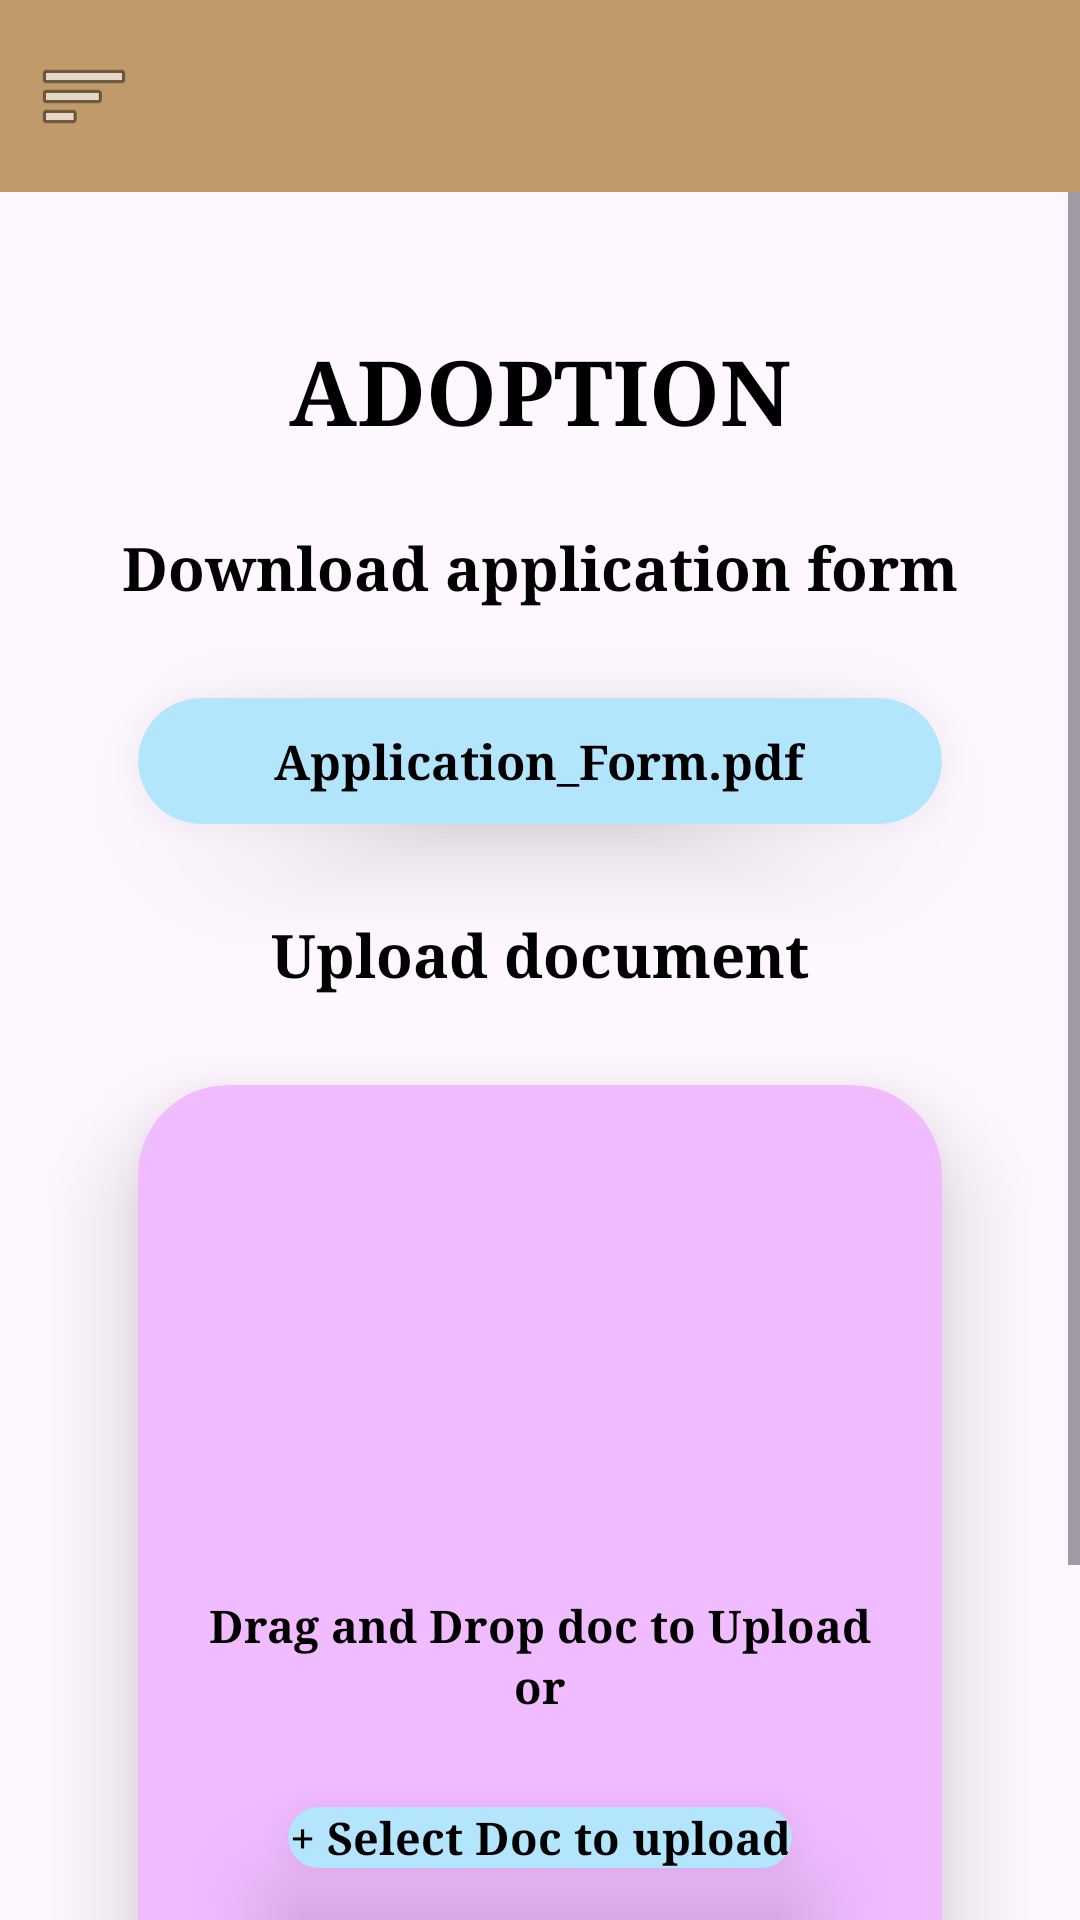

Produce the Android XML layout that renders to this screen, including the resource entries it uses.
<!-- AndroidManifest.xml: application theme Theme.TheDogHouse_Prototype -->
<!-- res/layout/activity_adoption.xml -->
<?xml version="1.0" encoding="utf-8"?>
<androidx.drawerlayout.widget.DrawerLayout
    xmlns:android="http://schemas.android.com/apk/res/android"
    xmlns:app="http://schemas.android.com/apk/res-auto"
    xmlns:tools="http://schemas.android.com/tools"
    android:id="@+id/drawer_layout"
    android:layout_width="match_parent"
    android:layout_height="match_parent"
    tools:context=".AdoptionActivity">

    <LinearLayout
        android:id="@+id/main"
        android:layout_width="match_parent"
        android:layout_height="match_parent"
        android:orientation="vertical">

        <com.google.android.material.appbar.MaterialToolbar
            android:id="@+id/toolbar"
            android:layout_width="match_parent"
            android:layout_height="?attr/actionBarSize"
            android:background="@color/Brown"
            app:titleTextColor="@android:color/white"
            app:navigationIcon="@android:drawable/ic_menu_sort_by_size" />


        <ScrollView
            android:layout_width="match_parent"
            android:layout_height="0dp"
            android:layout_weight="1">

            <LinearLayout
                android:layout_width="match_parent"
                android:layout_height="wrap_content"
                android:orientation="vertical"
                android:padding="16dp">

                <TextView
                    android:id="@+id/heading"
                    android:layout_width="match_parent"
                    android:layout_height="wrap_content"
                    android:text="ADOPTION"
                    android:textAlignment="center"
                    android:typeface="serif"
                    android:textColor="@color/black"
                    android:textSize="30sp"
                    android:textStyle="bold"
                    android:layout_marginTop="30dp"/>

                <TextView
                    android:id="@+id/mission"
                    android:layout_width="match_parent"
                    android:layout_height="wrap_content"
                    android:text="Download application form"
                    android:textAlignment="center"
                    android:typeface="serif"
                    android:textColor="@color/black"
                    android:textSize="20sp"
                    android:textStyle="bold"
                    android:layout_marginTop="25dp"/>

                <androidx.cardview.widget.CardView
                    android:layout_width="match_parent"
                    android:layout_height="wrap_content"
                    android:layout_margin="30dp"
                    app:cardCornerRadius="30dp"
                    app:cardElevation="20dp"
                    android:backgroundTint="@color/ButtonColour"
                    android:padding="20dp">

                    <LinearLayout
                        android:layout_width="match_parent"
                        android:layout_height="wrap_content"
                        android:gravity="center"
                        android:orientation="vertical"
                        android:padding="10dp">

                        <TextView
                            android:id="@+id/application_zip_link"
                            android:layout_width="wrap_content"
                            android:layout_height="wrap_content"
                            android:text="Application_Form.pdf"
                            android:textColor="@android:color/black"
                            android:textSize="16sp"
                            android:textStyle="bold"
                            android:typeface="serif" />
                    </LinearLayout>
                </androidx.cardview.widget.CardView>

                <TextView
                    android:id="@+id/upload"
                    android:layout_width="match_parent"
                    android:layout_height="wrap_content"
                    android:text="Upload document"
                    android:textAlignment="center"
                    android:typeface="serif"
                    android:textColor="@color/black"
                    android:textSize="20sp"
                    android:textStyle="bold"/>

                <androidx.cardview.widget.CardView
                    android:layout_width="match_parent"
                    android:layout_height="wrap_content"
                    android:layout_margin="30dp"
                    app:cardCornerRadius="30dp"
                    app:cardElevation="20dp"
                    android:backgroundTint="@color/Lightpurple"
                    android:padding="20dp">

                    <LinearLayout
                        android:layout_width="match_parent"
                        android:layout_height="wrap_content"
                        android:orientation="vertical"
                        android:gravity="center"
                        android:padding="20dp">

                        <ImageView
                            android:layout_width="150dp"
                            android:layout_height="150dp"
                            app:srcCompat="@drawable/uploaddoc"/>

                        <TextView
                            android:id="@+id/dropdoc"
                            android:layout_width="match_parent"
                            android:layout_height="wrap_content"
                            android:text="Drag and Drop doc to Upload"
                            android:textAlignment="center"
                            android:typeface="serif"
                            android:textColor="@color/black"
                            android:textSize="15sp"
                            android:textStyle="bold"/>

                        <TextView
                            android:id="@+id/or"
                            android:layout_width="match_parent"
                            android:layout_height="wrap_content"
                            android:text="or"
                            android:textAlignment="center"
                            android:typeface="serif"
                            android:textColor="@color/black"
                            android:textSize="15sp"
                            android:textStyle="bold"/>

                        <androidx.cardview.widget.CardView
                            android:layout_width="match_parent"
                            android:layout_height="wrap_content"
                            android:layout_margin="30dp"
                            app:cardCornerRadius="30dp"
                            app:cardElevation="20dp"
                            android:backgroundTint="@color/ButtonColour"
                            android:padding="20dp">

                            <TextView
                                android:id="@+id/select"
                                android:layout_width="match_parent"
                                android:layout_height="wrap_content"
                                android:text="+ Select Doc to upload"
                                android:textAlignment="center"
                                android:typeface="serif"
                                android:textColor="@color/black"
                                android:textSize="15sp"
                                android:textStyle="bold"/>
                        </androidx.cardview.widget.CardView>
                    </LinearLayout>
                </androidx.cardview.widget.CardView>

                <LinearLayout
                    android:layout_width="match_parent"
                    android:layout_height="wrap_content"
                    android:orientation="horizontal"
                    android:layout_marginTop="25dp"
                    android:gravity="center_horizontal">

                    <Button
                        android:id="@+id/CancelBtn"
                        android:layout_width="120dp"
                        android:layout_height="45dp"
                        android:backgroundTint="@color/pink"
                        android:textColor="@color/black"
                        android:text="CANCEL" />

                    <Button
                        android:id="@+id/UploadBtn"
                        android:layout_width="120dp"
                        android:layout_height="45dp"
                        android:backgroundTint="@color/pink"
                        android:textColor="@color/black"
                        android:text="UPLOAD" />
                </LinearLayout>

            </LinearLayout>
        </ScrollView>
    </LinearLayout>

    <com.google.android.material.navigation.NavigationView
        android:id="@+id/navigation_view"
        android:layout_width="wrap_content"
        android:layout_height="match_parent"
        android:layout_gravity="start"
        app:menu="@menu/navigation_menu_user" />
</androidx.drawerlayout.widget.DrawerLayout>
<!-- resources referenced by this layout -->
<resources>
  <color name="Brown">#C19A6B</color>
  <color name="ButtonColour">#B3E5FC</color>
  <color name="Lightpurple">#F0BBFF</color>
  <color name="black">#FF000000</color>
  <color name="pink">#FFB2C5</color>
  <style name="Theme.TheDogHouse_Prototype" parent="Base.Theme.TheDogHouse_Prototype" />
  <style name="Base.Theme.TheDogHouse_Prototype" parent="Theme.Material3.DayNight.NoActionBar">
          <item name="android:windowContentOverlay">@null</item>
      </style>
</resources>
